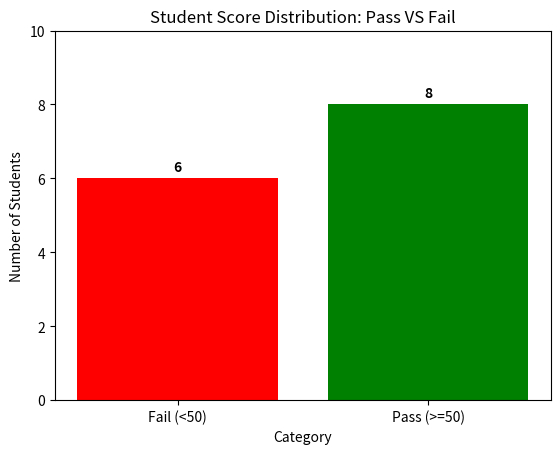

Write Python code to recreate this figure.
#Distribution Pass Vs Fail

import matplotlib.pyplot as plt

# data
scores = [88,38,45,55,65,78,92,12,37,80,82,45,89,32]

# Categorize scores into Pass(>=50) and Fail(<50)
pass_scores = [s for s in scores if s>= 50]
fail_scores = [s for s in scores if s< 50]

# Prepare data for Ploting
categories = ['Fail (<50)', 'Pass (>=50)']
counts = [len(fail_scores),len(pass_scores)]
print(categories)
print(counts)

# Plot
plt.bar(categories, counts, color=['red','green'])
plt.title('Student Score Distribution: Pass VS Fail')
plt.xlabel('Category')
plt.ylabel('Number of Students')
plt.ylim(0, max(counts)+2)

# Show exact count on top of bars
for i,count in enumerate(counts):
    plt.text(i, count+0.2, str(count), ha='center', fontweight='bold')

plt.show()